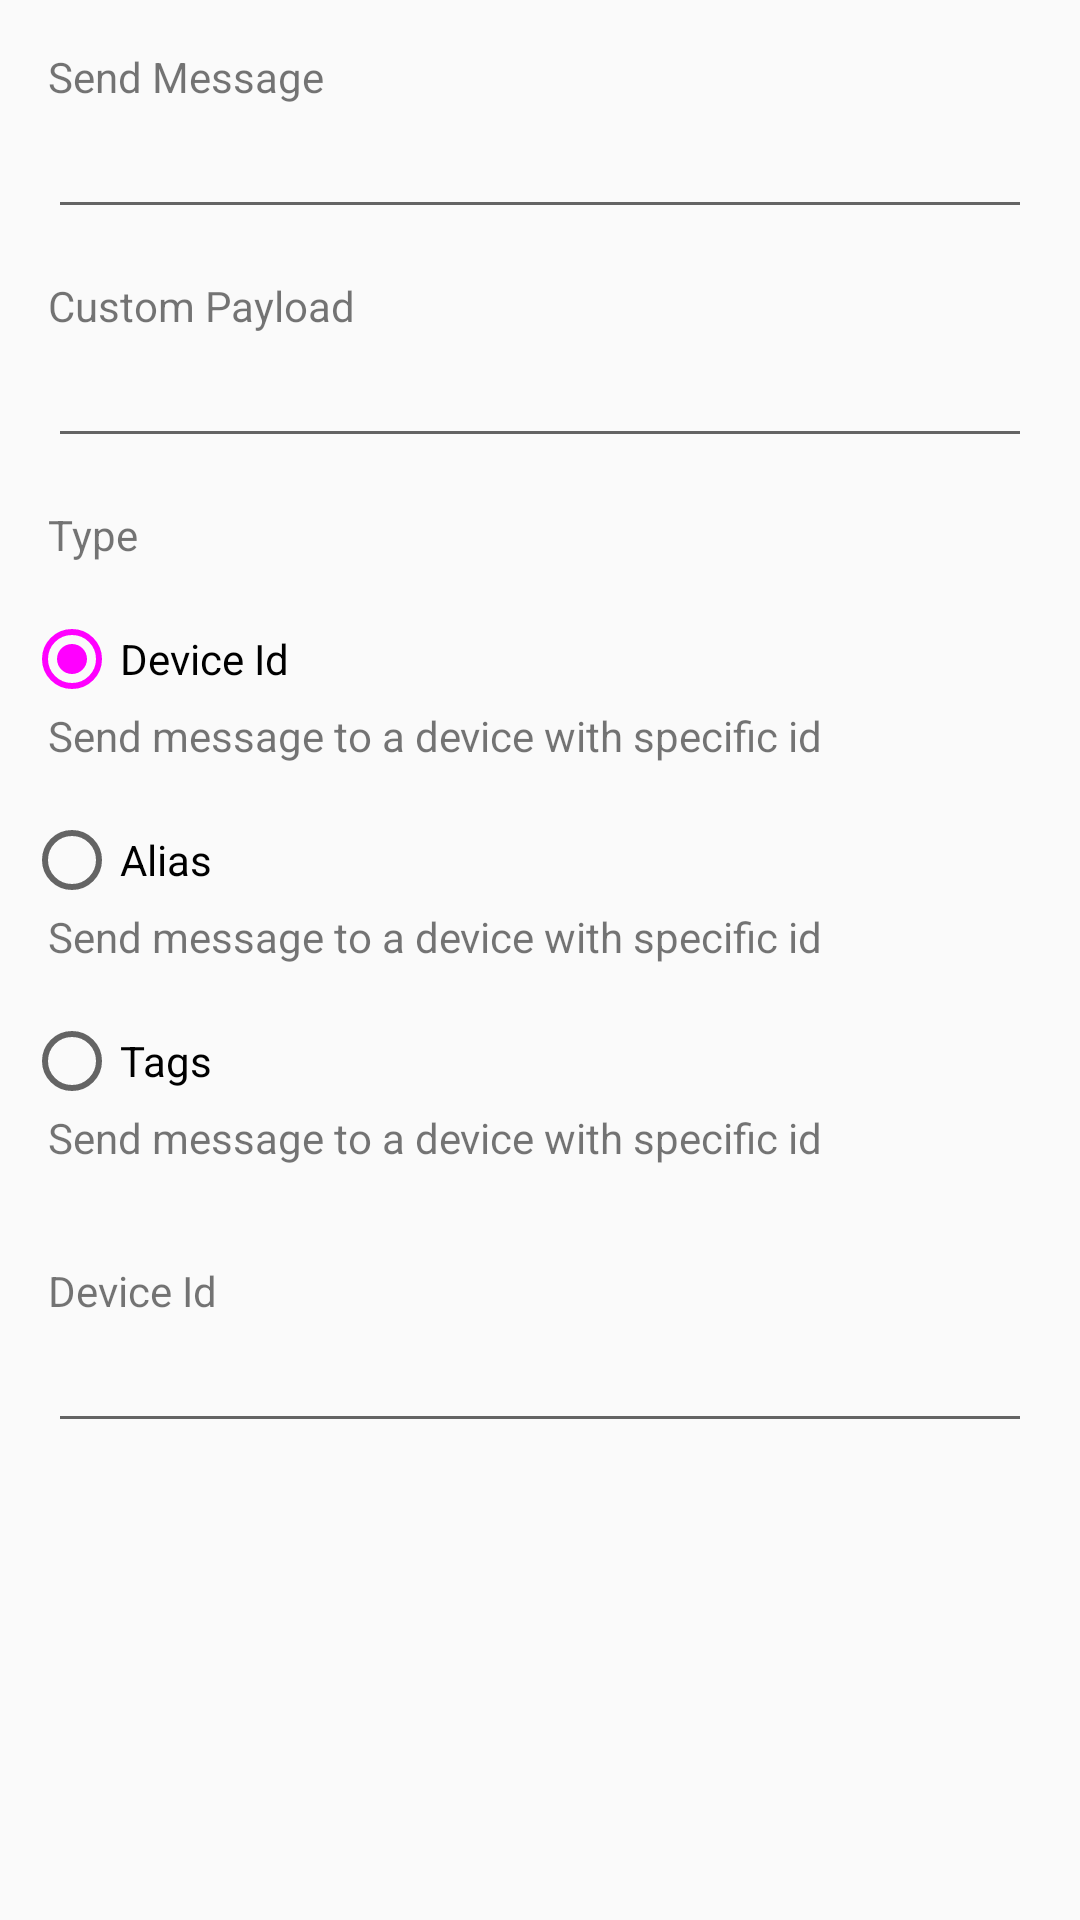

Here is an Android app screen rendered from its layout file. Give the layout XML and the strings, colors and styles it references.
<!-- AndroidManifest.xml: application theme AppTheme -->
<!-- res/layout/fragment_send.xml -->
<?xml version="1.0" encoding="utf-8"?>
<ScrollView xmlns:android="http://schemas.android.com/apk/res/android"
            android:layout_width="match_parent"
            android:layout_height="match_parent">

    <LinearLayout
        android:orientation="vertical"
        android:layout_width="match_parent"
        android:layout_height="match_parent"
        android:paddingTop="@dimen/activity_vertical_margin"
        android:paddingBottom="@dimen/activity_vertical_margin">

        
        <View
            android:focusable="true" android:focusableInTouchMode="true"
            android:layout_width="0px" android:layout_height="0px"/>

        <TextView
            style="@style/FormLabel"
            android:layout_width="wrap_content"
            android:layout_height="wrap_content"
            android:text="@string/send_message"/>

        <EditText
            style="@style/FormField"
            android:id="@+id/send_message"
            android:layout_width="match_parent"
            android:layout_height="wrap_content"
            android:inputType="textCapSentences"/>

        <TextView
            style="@style/FormLabel"
            android:layout_width="wrap_content"
            android:layout_height="wrap_content"
            android:text="@string/custom_payload"/>

        <EditText
            style="@style/FormField"
            android:id="@+id/send_custom_payload"
            android:layout_width="match_parent"
            android:layout_height="wrap_content"
            android:inputType="textCapSentences"/>

        <TextView
            style="@style/FormLabel"
            android:layout_width="wrap_content"
            android:layout_height="wrap_content"
            android:text="@string/send_type"/>

        <RadioGroup
            android:layout_width="fill_parent"
            android:layout_height="wrap_content"
            android:layout_marginTop="@dimen/activity_vertical_margin"
            android:layout_marginBottom="@dimen/activity_vertical_margin"
            android:layout_marginLeft="@dimen/small_margin"
            android:orientation="vertical">

            <RadioButton
                android:id="@+id/send_type_device_id"
                android:layout_width="wrap_content"
                android:layout_height="wrap_content"
                android:text="@string/device_id"
                android:checked="true"/>

            <TextView
                style="@style/RadioOptionLabel"
                android:layout_width="wrap_content"
                android:layout_height="wrap_content"
                android:text="@string/device_id_message"/>

            <RadioButton
                android:id="@+id/send_type_alias"
                android:layout_width="wrap_content"
                android:layout_height="wrap_content"
                android:text="@string/alias"/>

            <TextView
                style="@style/RadioOptionLabel"
                android:layout_width="wrap_content"
                android:layout_height="wrap_content"
                android:text="@string/device_id_message"/>

            <RadioButton
                android:id="@+id/send_type_tags"
                android:layout_width="wrap_content"
                android:layout_height="wrap_content"
                android:text="@string/tags"/>

            <TextView
                style="@style/RadioOptionLabel"
                android:layout_width="wrap_content"
                android:layout_height="wrap_content"
                android:text="@string/device_id_message"/>

        </RadioGroup>

        <TextView
            style="@style/FormLabel"
            android:id="@+id/send_type_value_label"
            android:layout_width="wrap_content"
            android:layout_height="wrap_content"
            android:text="@string/device_id"/>

        <EditText
            style="@style/FormField"
            android:id="@+id/send_type_value"
            android:layout_width="match_parent"
            android:layout_height="wrap_content"/>

    </LinearLayout>

</ScrollView>
<!-- resources referenced by this layout -->
<resources>
  <dimen name="activity_vertical_margin">16dp</dimen>
  <dimen name="small_margin">8dp</dimen>
  <string name="alias">Alias</string>
  <string name="custom_payload">Custom Payload</string>
  <string name="device_id">Device Id</string>
  <string name="device_id_message">Send message to a device with specific id</string>
  <string name="send_message">Send Message</string>
  <string name="send_type">Type</string>
  <string name="tags">Tags</string>
  <style name="FormField" parent="Widget.AppCompat.EditText">
          <item name="android:layout_marginLeft">@dimen/activity_horizontal_margin</item>
          <item name="android:layout_marginRight">@dimen/activity_horizontal_margin</item>
          <item name="android:layout_marginBottom">@dimen/activity_vertical_margin</item>
      </style>
  <style name="FormLabel" parent="android:Widget.TextView">
          <item name="android:layout_marginLeft">@dimen/activity_horizontal_margin</item>
          <item name="android:layout_marginRight">@dimen/activity_horizontal_margin</item>
          <item name="android:textAppearance">?android:attr/textAppearanceSmall</item>
      </style>
  <style name="RadioOptionLabel" parent="FormLabel">
          <item name="android:layout_marginLeft">@dimen/small_margin</item>
          <item name="android:layout_marginBottom">@dimen/activity_vertical_margin</item>
      </style>
  <style name="AppTheme" parent="Theme.AppCompat.Light.DarkActionBar">
          <item name="colorPrimary">@color/primary</item>
          <item name="colorPrimaryDark">@color/primaryDark</item>
          <item name="colorAccent">@color/accent</item>
      </style>
  <dimen name="activity_horizontal_margin">16dp</dimen>
</resources>
